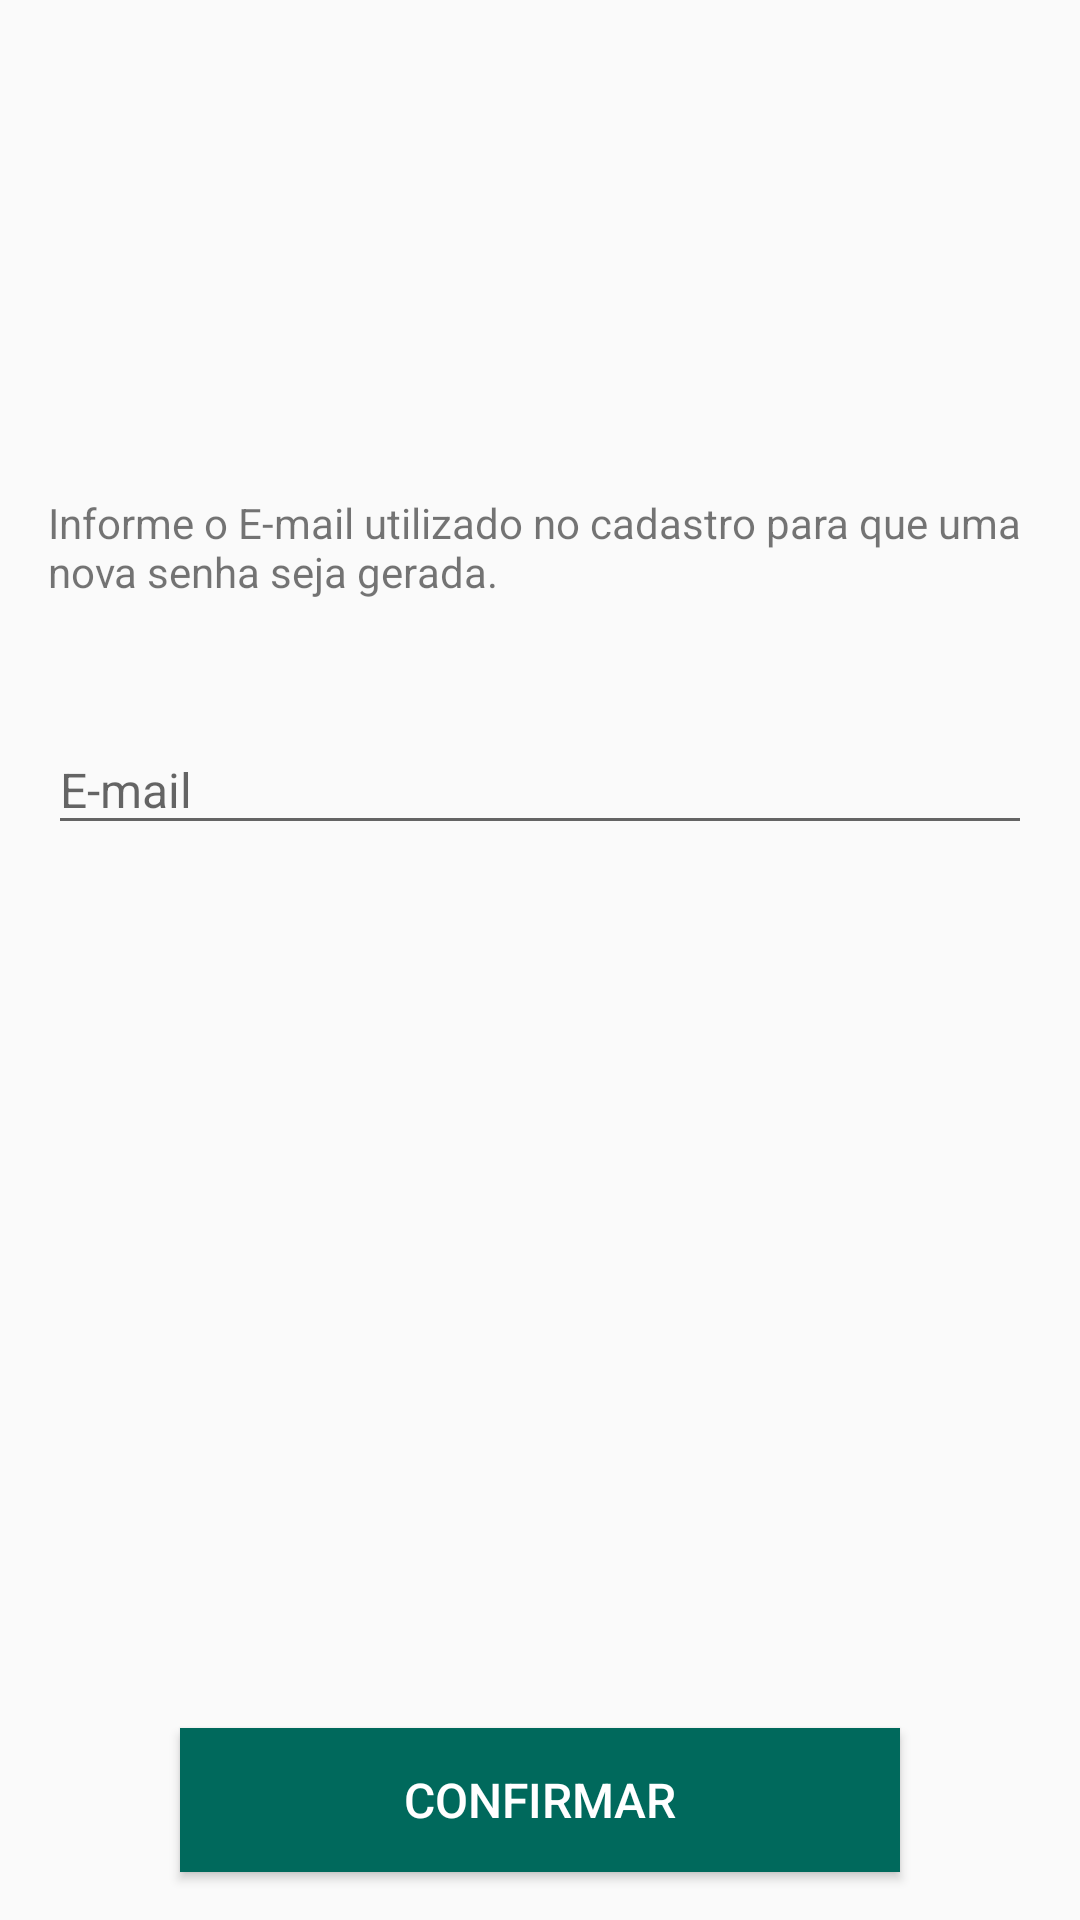

Android layout source for this screen:
<!-- AndroidManifest.xml: application theme AppTheme -->
<!-- res/layout/recuperarsenha_activity.xml -->
<?xml version="1.0" encoding="utf-8"?>
<android.support.constraint.ConstraintLayout xmlns:android="http://schemas.android.com/apk/res/android"
    xmlns:app="http://schemas.android.com/apk/res-auto"
    xmlns:tools="http://schemas.android.com/tools"
    android:layout_width="match_parent"
    android:layout_height="match_parent"
    tools:context="com.example.matheus_v_pereira.nutritech.RecuperarSenhaActivity">


    <android.support.design.widget.TextInputLayout
        android:id="@+id/recuperar_layout"
        android:layout_width="match_parent"
        android:layout_height="wrap_content"
        android:layout_marginLeft="16dp"
        android:layout_marginRight="16dp"
        app:layout_constraintBottom_toBottomOf="parent"
        app:layout_constraintLeft_toLeftOf="parent"
        app:layout_constraintRight_toRightOf="parent"
        app:layout_constraintTop_toTopOf="parent"
        app:layout_constraintVertical_bias="0.393">

        <EditText
            android:id="@+id/cadastroemail_id"
            android:layout_width="match_parent"
            android:layout_height="match_parent"
            android:hint="@string/cadastroemail"
            android:inputType="textEmailAddress"
            android:maxLines="1"
            android:singleLine="true"
            android:textColor="@color/colorPrimaryDark"
            android:textSize="16sp"
            tools:layout_editor_absoluteX="16dp"
            tools:layout_editor_absoluteY="334dp" />
    </android.support.design.widget.TextInputLayout>

    <Button
        android:id="@+id/recuperar_btn"
        android:layout_width="240dp"
        android:layout_height="wrap_content"
        android:layout_marginBottom="16dp"
        android:background="@color/colorPrimaryDark"
        android:text="@string/btn_recuperar_senha"
        android:textColor="@android:color/white"
        android:textSize="16sp"
        app:layout_constraintBottom_toBottomOf="parent"
        app:layout_constraintLeft_toLeftOf="parent"
        app:layout_constraintRight_toRightOf="parent" />

    <TextView
        android:id="@+id/textView2"
        android:layout_width="match_parent"
        android:layout_height="wrap_content"
        android:layout_marginLeft="16dp"
        android:layout_marginRight="16dp"
        android:text="@string/recuperar_senha"
        app:layout_constraintHorizontal_bias="0.0"
        app:layout_constraintLeft_toLeftOf="parent"
        app:layout_constraintRight_toRightOf="parent"
        android:layout_marginBottom="32dp"
        app:layout_constraintBottom_toTopOf="@+id/recuperar_layout" />

</android.support.constraint.ConstraintLayout>
<!-- resources referenced by this layout -->
<resources>
  <color name="colorPrimaryDark">#00695C</color>
  <string name="btn_recuperar_senha">Confirmar</string>
  <string name="cadastroemail">E-mail</string>
  <string name="recuperar_senha">Informe o E-mail utilizado no cadastro para que uma nova senha seja gerada.</string>
  <style name="AppTheme" parent="Theme.AppCompat.Light.DarkActionBar">
          
          <item name="colorPrimary">@color/colorPrimary</item>
          <item name="colorPrimaryDark">@color/colorPrimaryDark</item>
          <item name="colorAccent">@color/colorAccent</item>
  
      </style>
  <color name="colorPrimary">#009688</color>
  <color name="colorAccent">#CFD8DC</color>
</resources>
